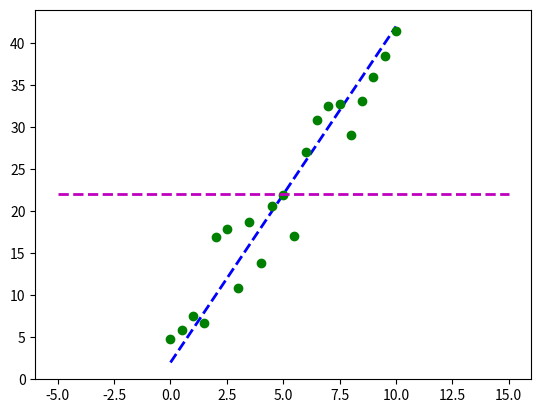

Source code (Python): (Note: this script raises an exception after producing the figure.)
"""
How to use an optimizer
1) Provide a function to minimize
  f(x) = x^2 + 0.5
2) Provide an initial guess
  x = 3
3) call the optimizer


Less name : Minimize an objective function, using SciPy
"""

import pandas as pd
import matplotlib.pyplot as plt
import numpy as np
import scipy.optimize as spo


def f(X):
    """Given a scalar X, return some value (a real number)"""
    Y = (X - 1.5)**2 + 0.5
    print("X = {}, Y = {}".format(X, Y))
    return Y


def error(line, data):
    return np.sum((data[:, 1] - (line[0] * data[:, 0] + line[1])) ** 2)


def fit_line(data, error_func):
    # Generate initial guess for line model
    l = np.array([0, np.mean(data[:, 1])], np.float32)

    # Plot initial guess(optional)
    x_ends = np.array([-5, -3, 0, 1, 5, 10, 15], dtype=np.float32)
    plt.plot(x_ends, l[0] * x_ends + l[1], 'm--', linewidth=2.0, label="Initial Guess")

    # Call optimizer to minimize error function
    result = spo.minimize(error_func, l, args=(data,), method='SLSQP', options={'disp': True})
    return result.x


def instructional_code03():
    x_guess = np.array([2.0], dtype=np.float32)
    min_result = spo.minimize(f, x_guess, method="SLSQP", options={'disp': True})
    print("Minimal found at:")
    print("X = {}, Y = {}".format(min_result.x, min_result.fun))

    # Plot function values, mar minimal
    x_values = np.linspace(0.5, 2.5, 21)
    y_values = f(x_values)

    plt.plot(x_values, y_values)
    plt.plot(min_result.x, min_result.fun, 'ro')
    plt.title("Minimal of an objective function")
    plt.show()


def instructional_code09():
    l_origin = np.float32([4, 2])
    print("Original line: C0 = {}, C1 = {}".format(l_origin[0], l_origin[1]))
    x_origin_values = np.linspace(0, 10, 21)
    y_origin_values = l_origin[0] * x_origin_values + l_origin[1]
    origin_line_handle = plt.plot(x_origin_values, y_origin_values, 'b--', linewidth=2.0, label='Original line')
    # plt.legend(handles=origin_line_handle, loc=1)

    # Generate noisy data points
    noise_sigma = 3.0
    noise = np.random.normal(0, noise_sigma, y_origin_values.shape)
    # print(np.asarray([x_origin_values, y_origin_values + noise]).T)
    data = np.asarray([x_origin_values, y_origin_values + noise]).T
    data_points_handle = plt.plot(data[:, 0], data[:, 1], 'go', label="Data Points")
    # plt.legend(handles=data_points_handle, loc=1)
    l_fit = fit_line(data, error)
    print("Fitted line: C0 = {}, C1 = {}".format(l_fit[0], l_fit[1]))
    fitted_line_handle = plt.plot(data[:, 0], l_fit[0] * data[:, 0] + l_fit[1], 'r--', linewidth=2.0, label='fit line')
    plt.legend(handles=[origin_line_handle[0], fitted_line_handle[0], data_points_handle[0]], loc=1)
    plt.show()


if __name__ == "__main__":
    instructional_code09()
